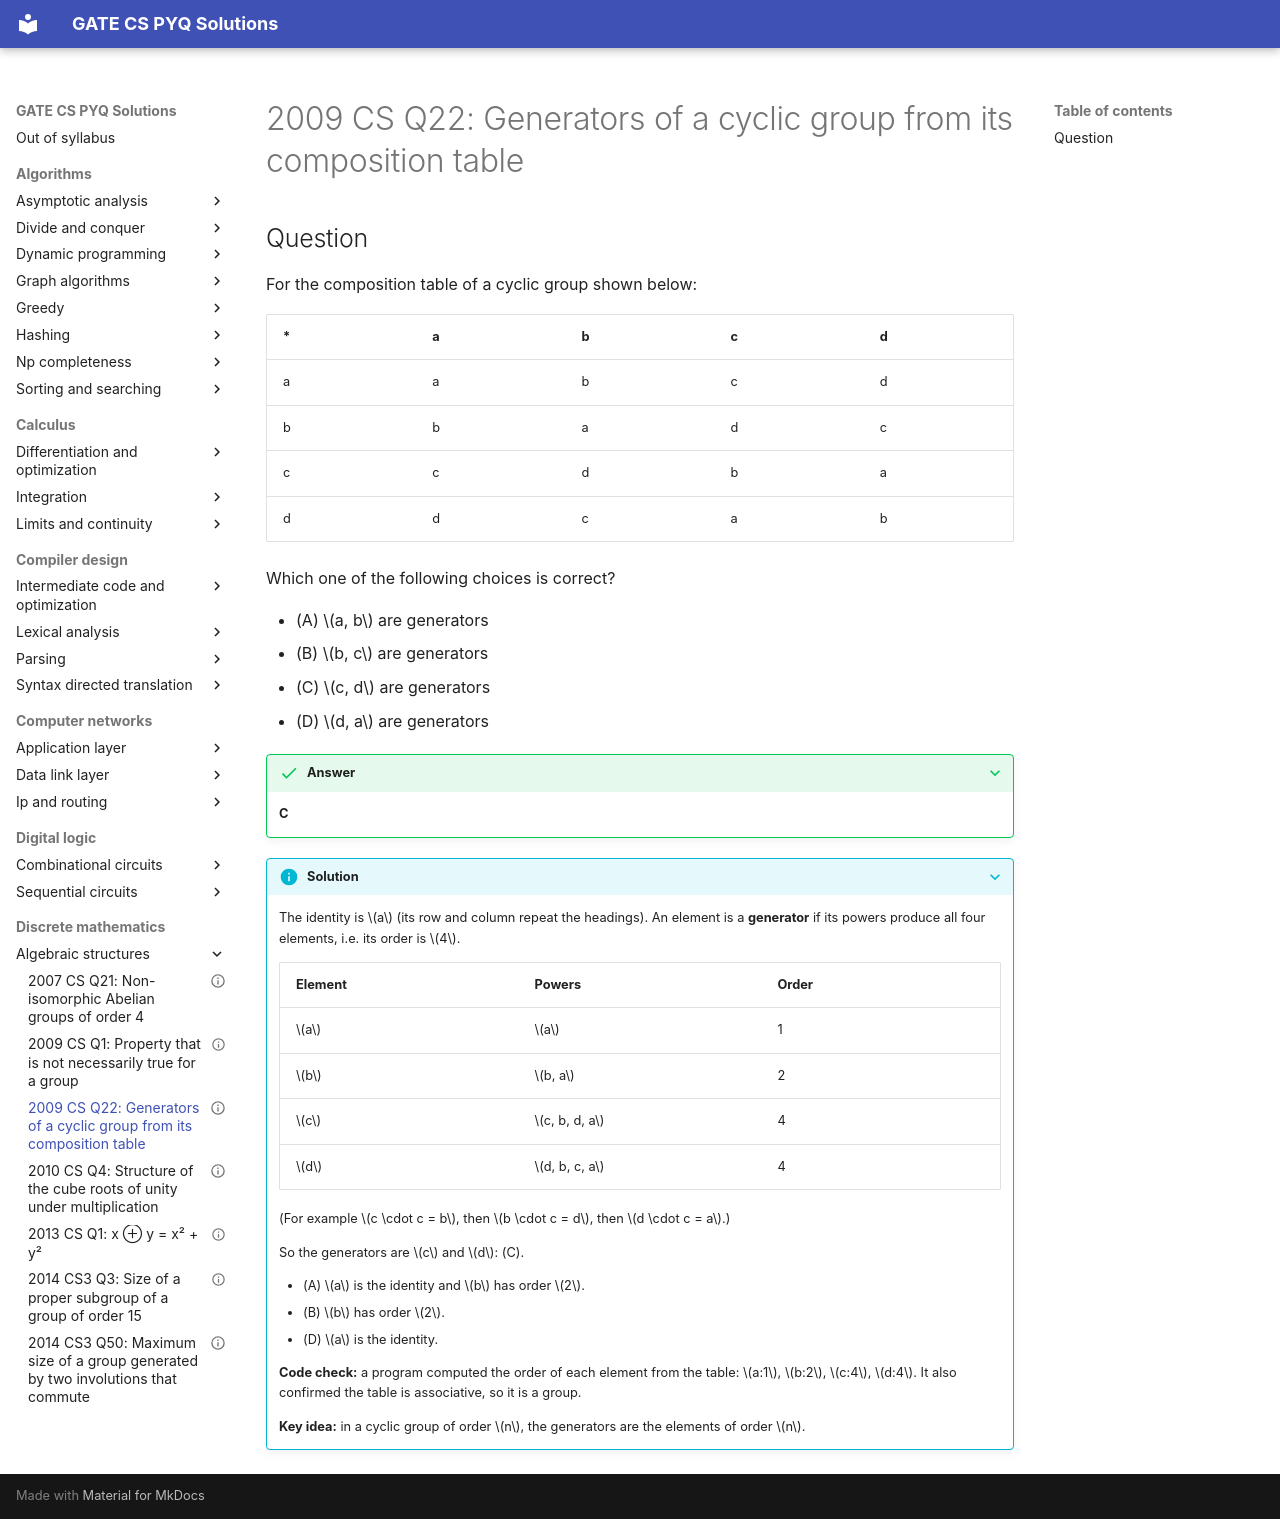

repository: saheenusman/GATE-PYQs · page: discrete-mathematics/algebraic-structures/2009-set1-q22/index.html · generator: mkdocs

---
title: "2009 CS Q22: Generators of a cyclic group from its composition table"
year: 2009
set: 1
paper: CS
q_no: 22
subject: discrete-mathematics
topic: algebraic-structures
also: []
marks: 2
type: MCQ
official_answer: "C"
status: verified
---

# 2009 CS Q22: Generators of a cyclic group from its composition table

## Question

For the composition table of a cyclic group shown below:

| * | a | b | c | d |
|---|---|---|---|---|
| a | a | b | c | d |
| b | b | a | d | c |
| c | c | d | b | a |
| d | d | c | a | b |

Which one of the following choices is correct?

- (A) $a, b$ are generators
- (B) $b, c$ are generators
- (C) $c, d$ are generators
- (D) $d, a$ are generators

<details class="success" markdown="1">
<summary>Answer</summary>

**C**

</details>

<details class="info" markdown="1">
<summary>Solution</summary>

The identity is $a$ (its row and column repeat the headings). An element is a **generator** if its powers produce all four elements, i.e. its order is $4$.

| Element | Powers | Order |
|---|---|---|
| $a$ | $a$ | 1 |
| $b$ | $b, a$ | 2 |
| $c$ | $c, b, d, a$ | 4 |
| $d$ | $d, b, c, a$ | 4 |

(For example $c \cdot c = b$, then $b \cdot c = d$, then $d \cdot c = a$.)

So the generators are $c$ and $d$: (C).

- (A) $a$ is the identity and $b$ has order $2$.
- (B) $b$ has order $2$.
- (D) $a$ is the identity.

**Code check:** a program computed the order of each element from the table: $a:1$, $b:2$, $c:4$, $d:4$. It also confirmed the table is associative, so it is a group.

**Key idea:** in a cyclic group of order $n$, the generators are the elements of order $n$.

</details>
